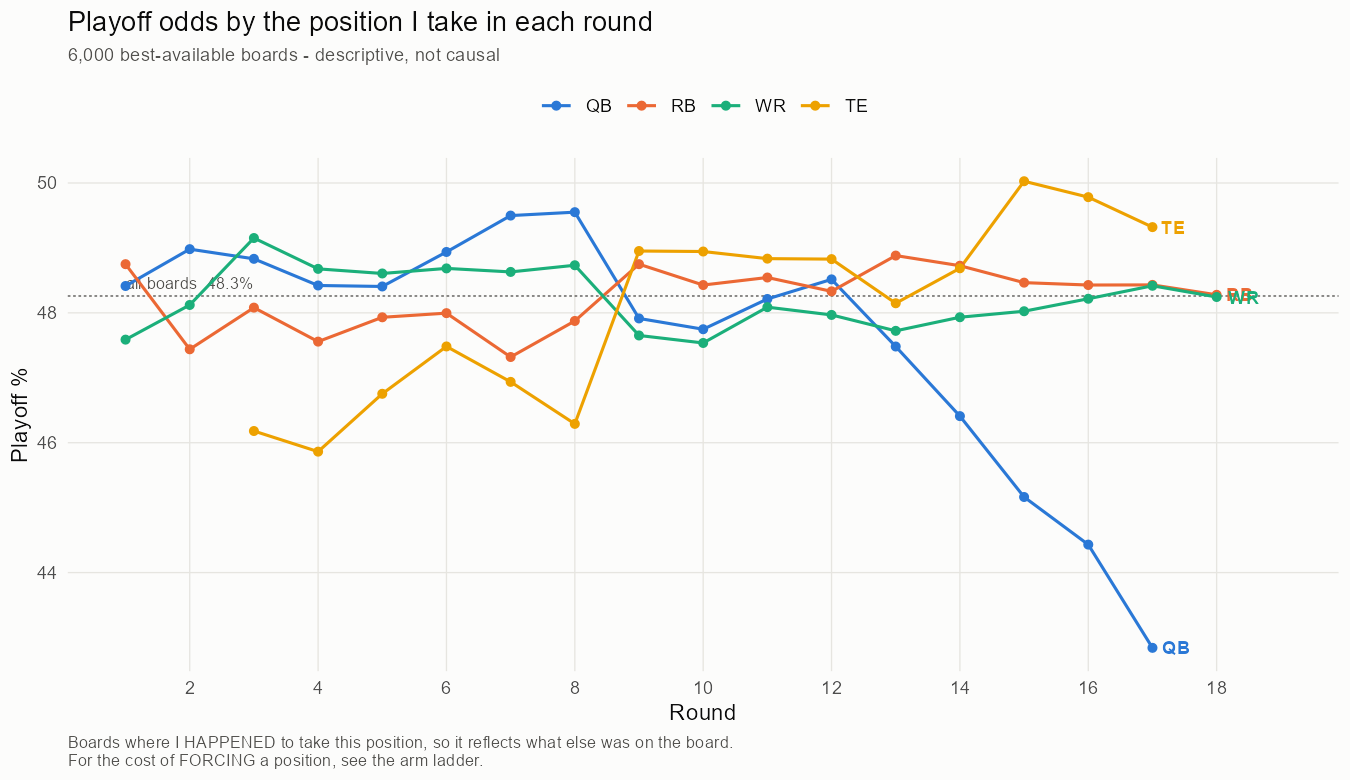

The data file committed next to this chart (first rows):
round, pos, boards, playoff, champ, se, d_play
1, QB, 2141, 48.41, 7.345, 0.114, 0.154
1, RB, 1948, 48.75, 7.97, 0.1345, 0.4901
1, WR, 1911, 47.59, 7.264, 0.1279, -0.6721
2, QB, 2385, 48.98, 7.545, 0.1081, 0.7214
2, RB, 1788, 47.44, 7.479, 0.1426, -0.8209
2, WR, 1827, 48.12, 7.534, 0.1288, -0.1383
3, QB, 1604, 48.83, 7.547, 0.1332, 0.5723
3, RB, 777, 48.08, 7.48, 0.2031, -0.1791
3, WR, 2270, 49.15, 7.759, 0.1169, 0.8926
3, TE, 1349, 46.18, 7.117, 0.1486, -2.079
4, QB, 2382, 48.42, 7.507, 0.1109, 0.1617
4, RB, 1522, 47.56, 7.663, 0.1483, -0.7026
4, WR, 2028, 48.68, 7.462, 0.1252, 0.4177
4, TE, 68, 45.86, 6.696, 0.7632, -2.397
5, QB, 843, 48.41, 7.499, 0.1806, 0.1467
5, RB, 2391, 47.93, 7.35, 0.1174, -0.3281
5, WR, 2605, 48.61, 7.715, 0.1086, 0.3467
5, TE, 161, 46.75, 7.081, 0.4979, -1.506
6, QB, 927, 48.94, 7.778, 0.1781, 0.678
6, RB, 2552, 48, 7.42, 0.1127, -0.2642
6, WR, 1668, 48.68, 7.671, 0.1372, 0.4249
6, TE, 853, 47.48, 7.26, 0.1878, -0.7772
7, QB, 1072, 49.5, 7.999, 0.1615, 1.238
7, RB, 1907, 47.32, 7.248, 0.1294, -0.9397
7, WR, 2634, 48.63, 7.569, 0.1083, 0.3707
7, TE, 387, 46.94, 7.232, 0.2917, -1.323
8, QB, 1178, 49.55, 8.022, 0.1595, 1.291
8, RB, 1443, 47.88, 7.301, 0.1428, -0.3845
8, WR, 2329, 48.73, 7.661, 0.1174, 0.4733
8, TE, 1050, 46.29, 6.958, 0.165, -1.97
9, QB, 808, 47.91, 7.594, 0.2006, -0.3456
9, RB, 2557, 48.75, 7.611, 0.1092, 0.4901
9, WR, 2152, 47.65, 7.296, 0.121, -0.608
9, TE, 483, 48.95, 7.939, 0.2591, 0.6926
10, QB, 613, 47.75, 7.567, 0.2283, -0.5121
10, RB, 1950, 48.43, 7.495, 0.1266, 0.1686
10, WR, 1682, 47.54, 7.291, 0.1379, -0.7235
10, TE, 1755, 48.94, 7.759, 0.1314, 0.685
11, QB, 443, 48.21, 7.55, 0.2732, -0.04608
11, RB, 1625, 48.54, 7.471, 0.1354, 0.2846
11, WR, 3619, 48.09, 7.555, 0.09425, -0.1719
11, TE, 313, 48.83, 7.372, 0.3133, 0.5752
12, QB, 684, 48.52, 7.496, 0.2214, 0.2558
12, RB, 1769, 48.33, 7.506, 0.132, 0.07148
12, WR, 2694, 47.97, 7.488, 0.1081, -0.2917
12, TE, 853, 48.83, 7.682, 0.1907, 0.5679
13, QB, 1011, 47.48, 7.524, 0.1824, -0.7781
13, RB, 2592, 48.88, 7.604, 0.1071, 0.6224
13, WR, 1314, 47.72, 7.439, 0.1608, -0.5368
13, TE, 1083, 48.15, 7.424, 0.1642, -0.112
14, QB, 690, 46.41, 7.215, 0.2292, -1.85
14, RB, 2513, 48.73, 7.668, 0.1097, 0.4663
14, WR, 1444, 47.93, 7.507, 0.147, -0.3272
14, TE, 1353, 48.69, 7.424, 0.1478, 0.4266
15, QB, 713, 45.16, 7.012, 0.2155, -3.096
15, RB, 1212, 48.47, 7.465, 0.1553, 0.2056
15, WR, 2619, 48.02, 7.384, 0.1069, -0.2348
15, TE, 1456, 50.03, 8.068, 0.138, 1.767
16, QB, 314, 44.43, 6.766, 0.3495, -3.829
16, RB, 1420, 48.43, 7.525, 0.1431, 0.1689
... 8 more rows
